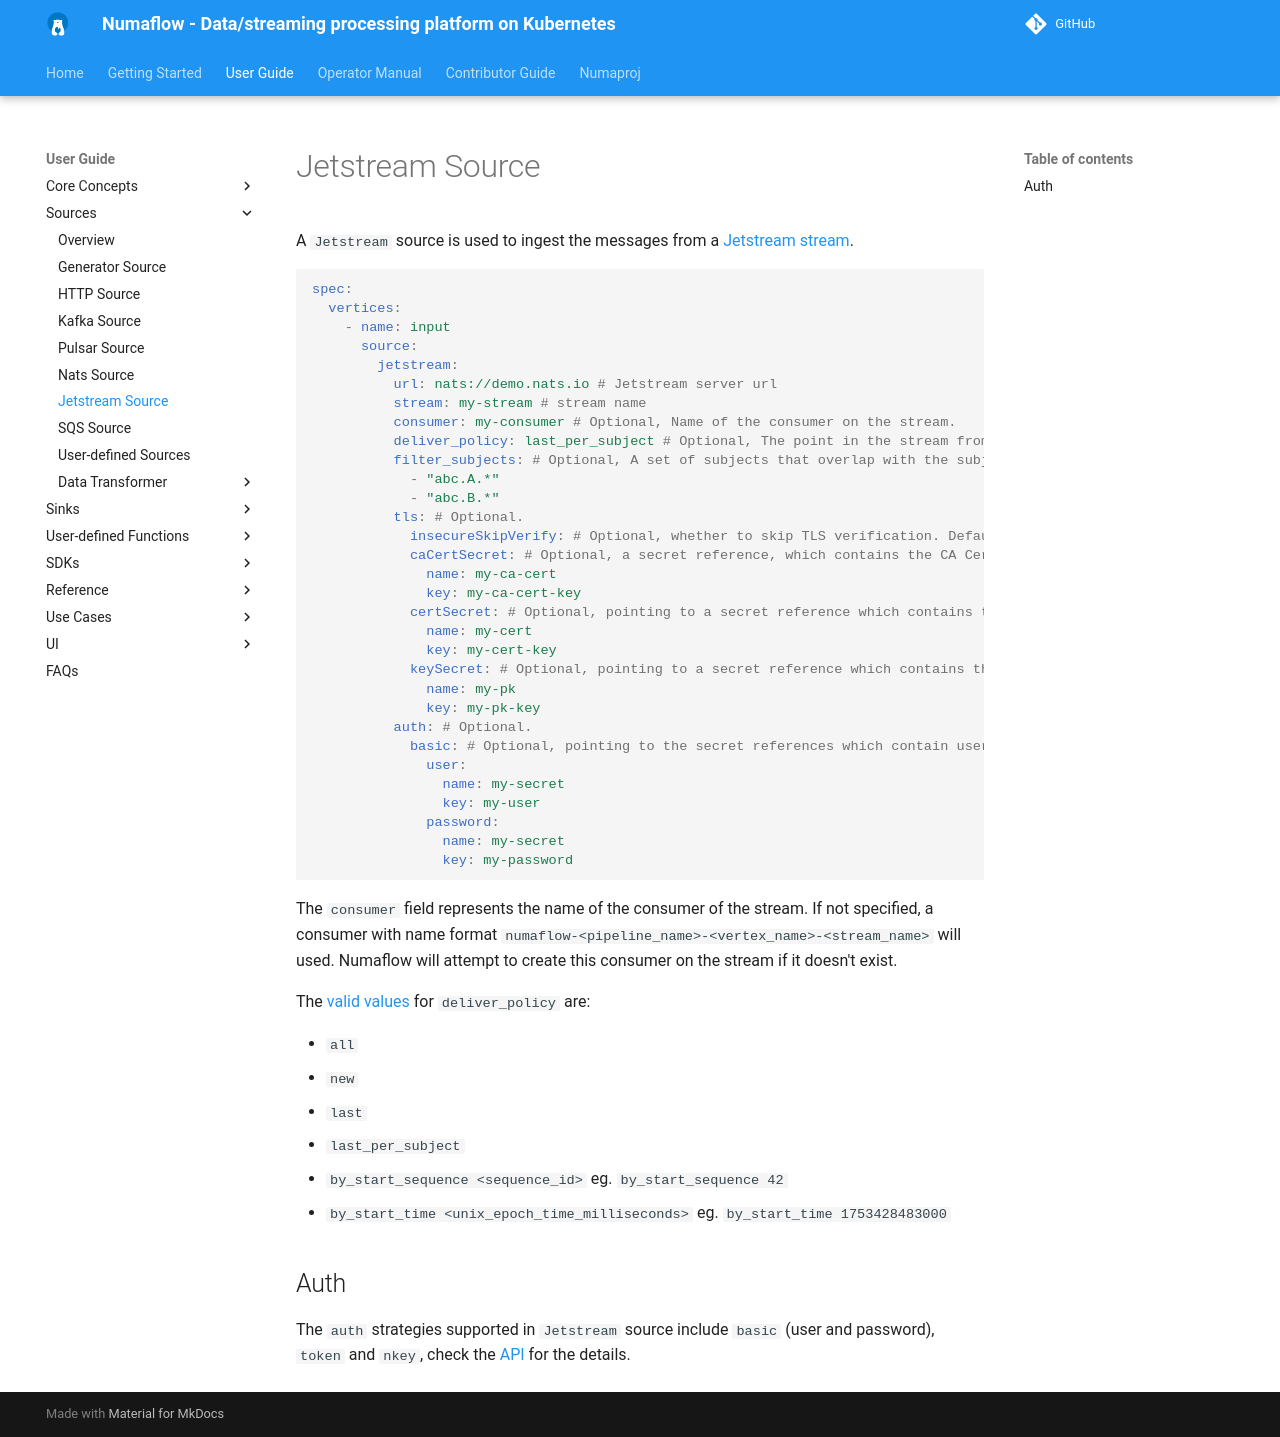

repository: numaproj/numaflow · page: user-guide/sources/jetstream/index.html · generator: mkdocs

# Jetstream Source

A `Jetstream` source is used to ingest the messages from a [Jetstream stream](https://docs.nats.io/concepts/jetstream).

```yaml
spec:
  vertices:
    - name: input
      source:
        jetstream:
          url: nats://demo.nats.io # Jetstream server url
          stream: my-stream # stream name
          consumer: my-consumer # Optional, Name of the consumer on the stream.
          deliver_policy: last_per_subject # Optional, The point in the stream from which to receive messages. Defaults to "all"
          filter_subjects: # Optional, A set of subjects that overlap with the subjects bound to the stream to filter delivery to subscribers
            - "abc.A.*"
            - "abc.B.*"
          tls: # Optional.
            insecureSkipVerify: # Optional, whether to skip TLS verification. Default to false.
            caCertSecret: # Optional, a secret reference, which contains the CA Cert.
              name: my-ca-cert
              key: my-ca-cert-key
            certSecret: # Optional, pointing to a secret reference which contains the Cert.
              name: my-cert
              key: my-cert-key
            keySecret: # Optional, pointing to a secret reference which contains the Private Key.
              name: my-pk
              key: my-pk-key
          auth: # Optional.
            basic: # Optional, pointing to the secret references which contain user name and password.
              user:
                name: my-secret
                key: my-user
              password:
                name: my-secret
                key: my-password
```

The `consumer` field represents the name of the consumer of the stream. If not specified, a consumer with name format `numaflow-<pipeline_name>-<vertex_name>-<stream_name>` will used. Numaflow will attempt to create this consumer on the stream if it doesn't exist.

The [valid values](https://docs.nats.io/learn/jetstream/reading-back#pitfalls) for `deliver_policy` are:

- `all`
- `new`
- `last`
- `last_per_subject`
- `by_start_sequence <sequence_id>` eg. `by_start_sequence 42`
- `by_start_time <unix_epoch_time_milliseconds>` eg. `by_start_time 1753428483000`

## Auth

The `auth` strategies supported in `Jetstream` source include `basic` (user and password), `token` and `nkey`, check the [API](https://github.com/numaproj/numaflow/blob/main/docs/APIs.md#numaflow.numaproj.io/v1alpha1.NatsAuth) for the details.
